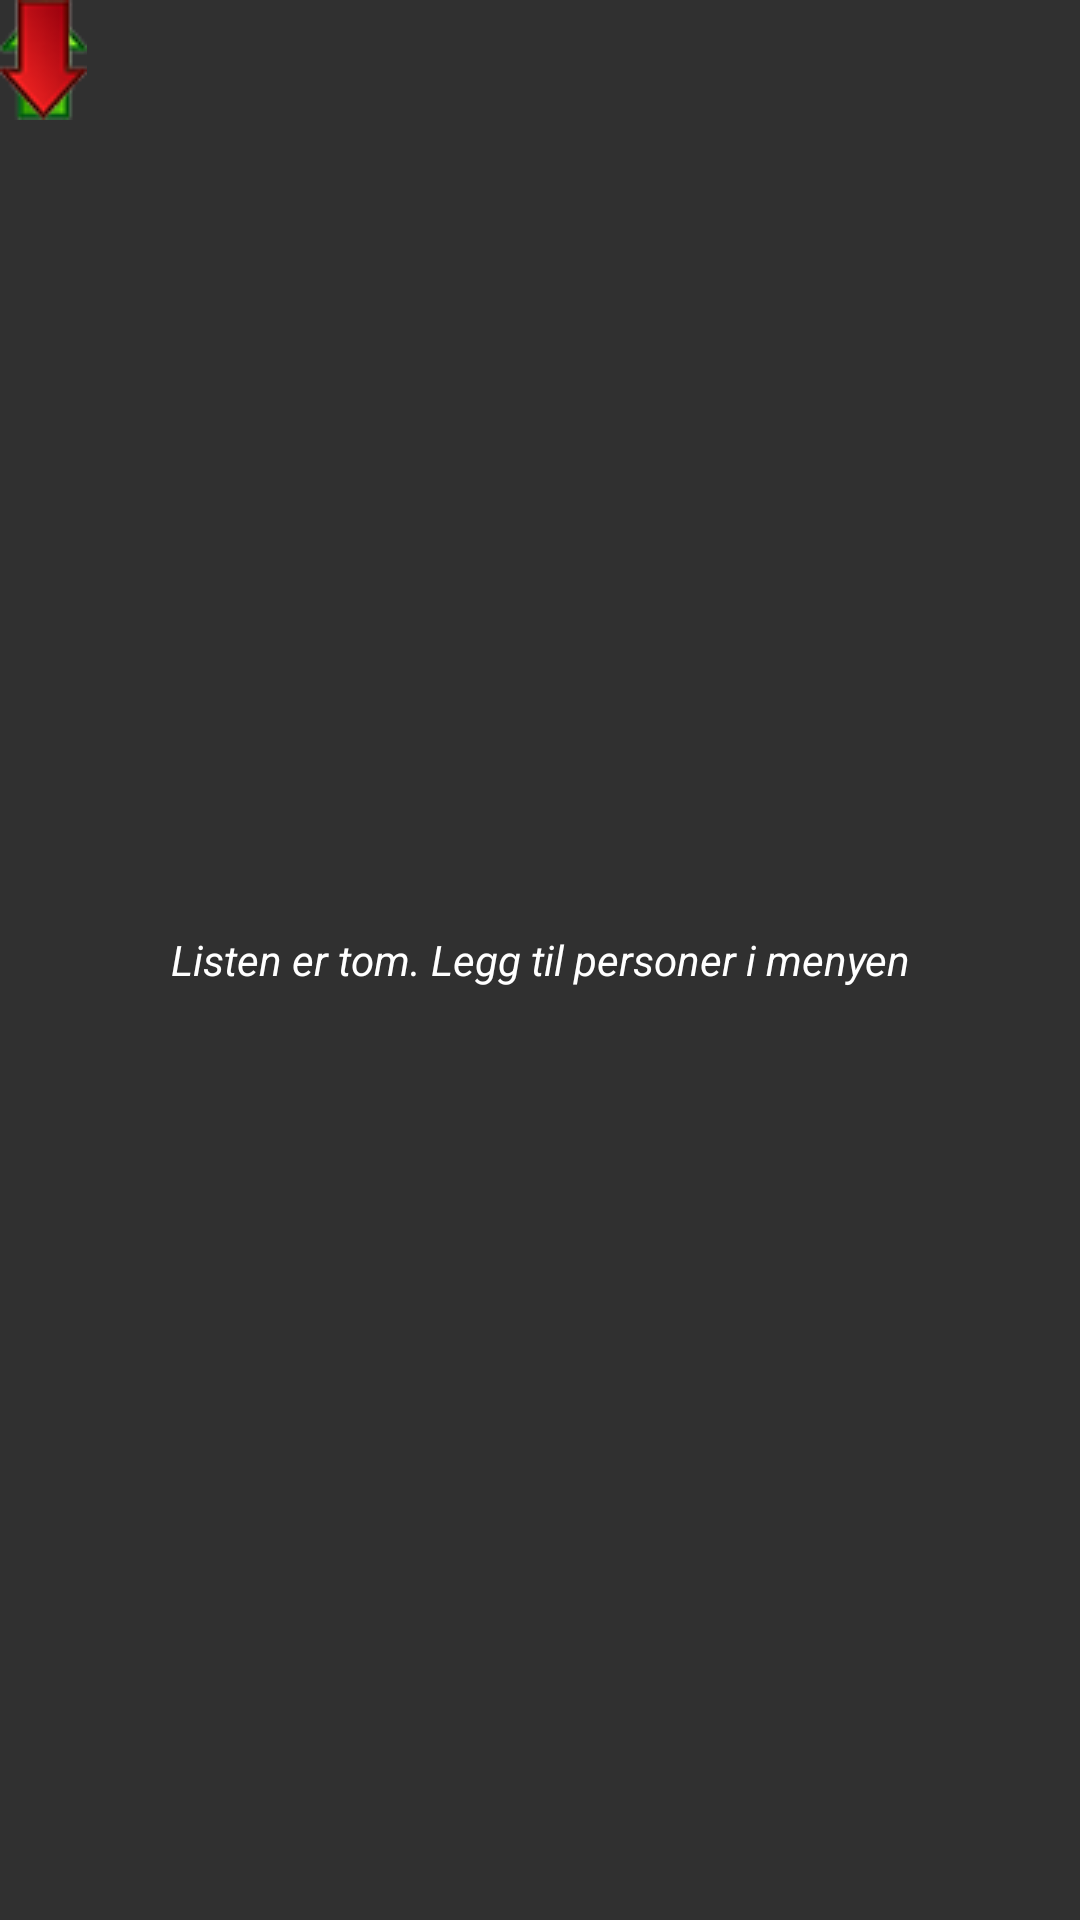

Produce the Android XML layout that renders to this screen, including the resource entries it uses.
<!-- AndroidManifest.xml: application theme AppTheme -->
<!-- res/layout/my_list_fragment.xml -->
<RelativeLayout xmlns:android="http://schemas.android.com/apk/res/android"
    android:layout_width="match_parent"
    android:layout_height="match_parent"
    android:background="@color/darkgray">
    
    <ListView
        android:id="@android:id/list"
        android:layout_width="wrap_content"
        android:layout_height="match_parent"
        android:layout_below="@+id/totalsum"
        android:fontFamily="sans-serif-thin"
        android:smoothScrollbar="true"
        android:layout_marginBottom="20dp"
        android:textColor="@color/white" />

    <TextView 
        android:id="@android:id/empty"
        android:layout_width="match_parent"
        android:layout_height="wrap_content"
        android:textColor="@color/white"
        android:text="@string/tomliste"
        android:textStyle="italic"
        android:layout_centerVertical="true"
        android:gravity="center" />

    <ImageView
        android:id="@+id/totalup"
        android:layout_width="wrap_content"
        android:layout_height="wrap_content"
        android:layout_alignParentLeft="true"
        android:layout_alignParentTop="true"
        android:contentDescription="@string/pluss"
        android:src="@drawable/arrowup" />

    <TextView
        android:id="@+id/totalsum"
        android:layout_width="wrap_content"
        android:layout_height="wrap_content"
        android:height="50dp"
        android:layout_alignParentRight="true"
        android:layout_alignParentTop="true"
        android:layout_toRightOf="@+id/totalup"
        android:gravity="center"
        android:textColor="@color/white" />

    <ImageView
        android:id="@+id/totaldown"
        android:layout_width="wrap_content"
        android:layout_height="wrap_content"
        android:layout_alignParentLeft="true"
        android:layout_alignParentTop="true"
        android:contentDescription="@string/minus"
        android:src="@drawable/arrowdown" />

    <TextView
        android:id="@+id/antall"
        android:layout_width="wrap_content"
        android:layout_height="wrap_content"
        android:layout_alignParentBottom="true"
        android:layout_centerHorizontal="true"
        android:textColor="@color/white" />
    
</RelativeLayout>
<!-- resources referenced by this layout -->
<resources>
  <color name="darkgray">#303030</color>
  <color name="white">#FFFFFF</color>
  <!-- drawable arrowdown: png bitmap (drawable, 4847 bytes) -->
  <!-- drawable arrowup: png bitmap (drawable, 4981 bytes) -->
  <string name="minus">Du er i minus</string>
  <string name="pluss">Du er i pluss</string>
  <string name="tomliste">Listen er tom. Legg til personer i menyen</string>
  <style name="AppTheme" parent="AppBaseTheme">
          
      </style>
  <style name="AppBaseTheme" parent="android:Theme.Light">
          
      </style>
</resources>
